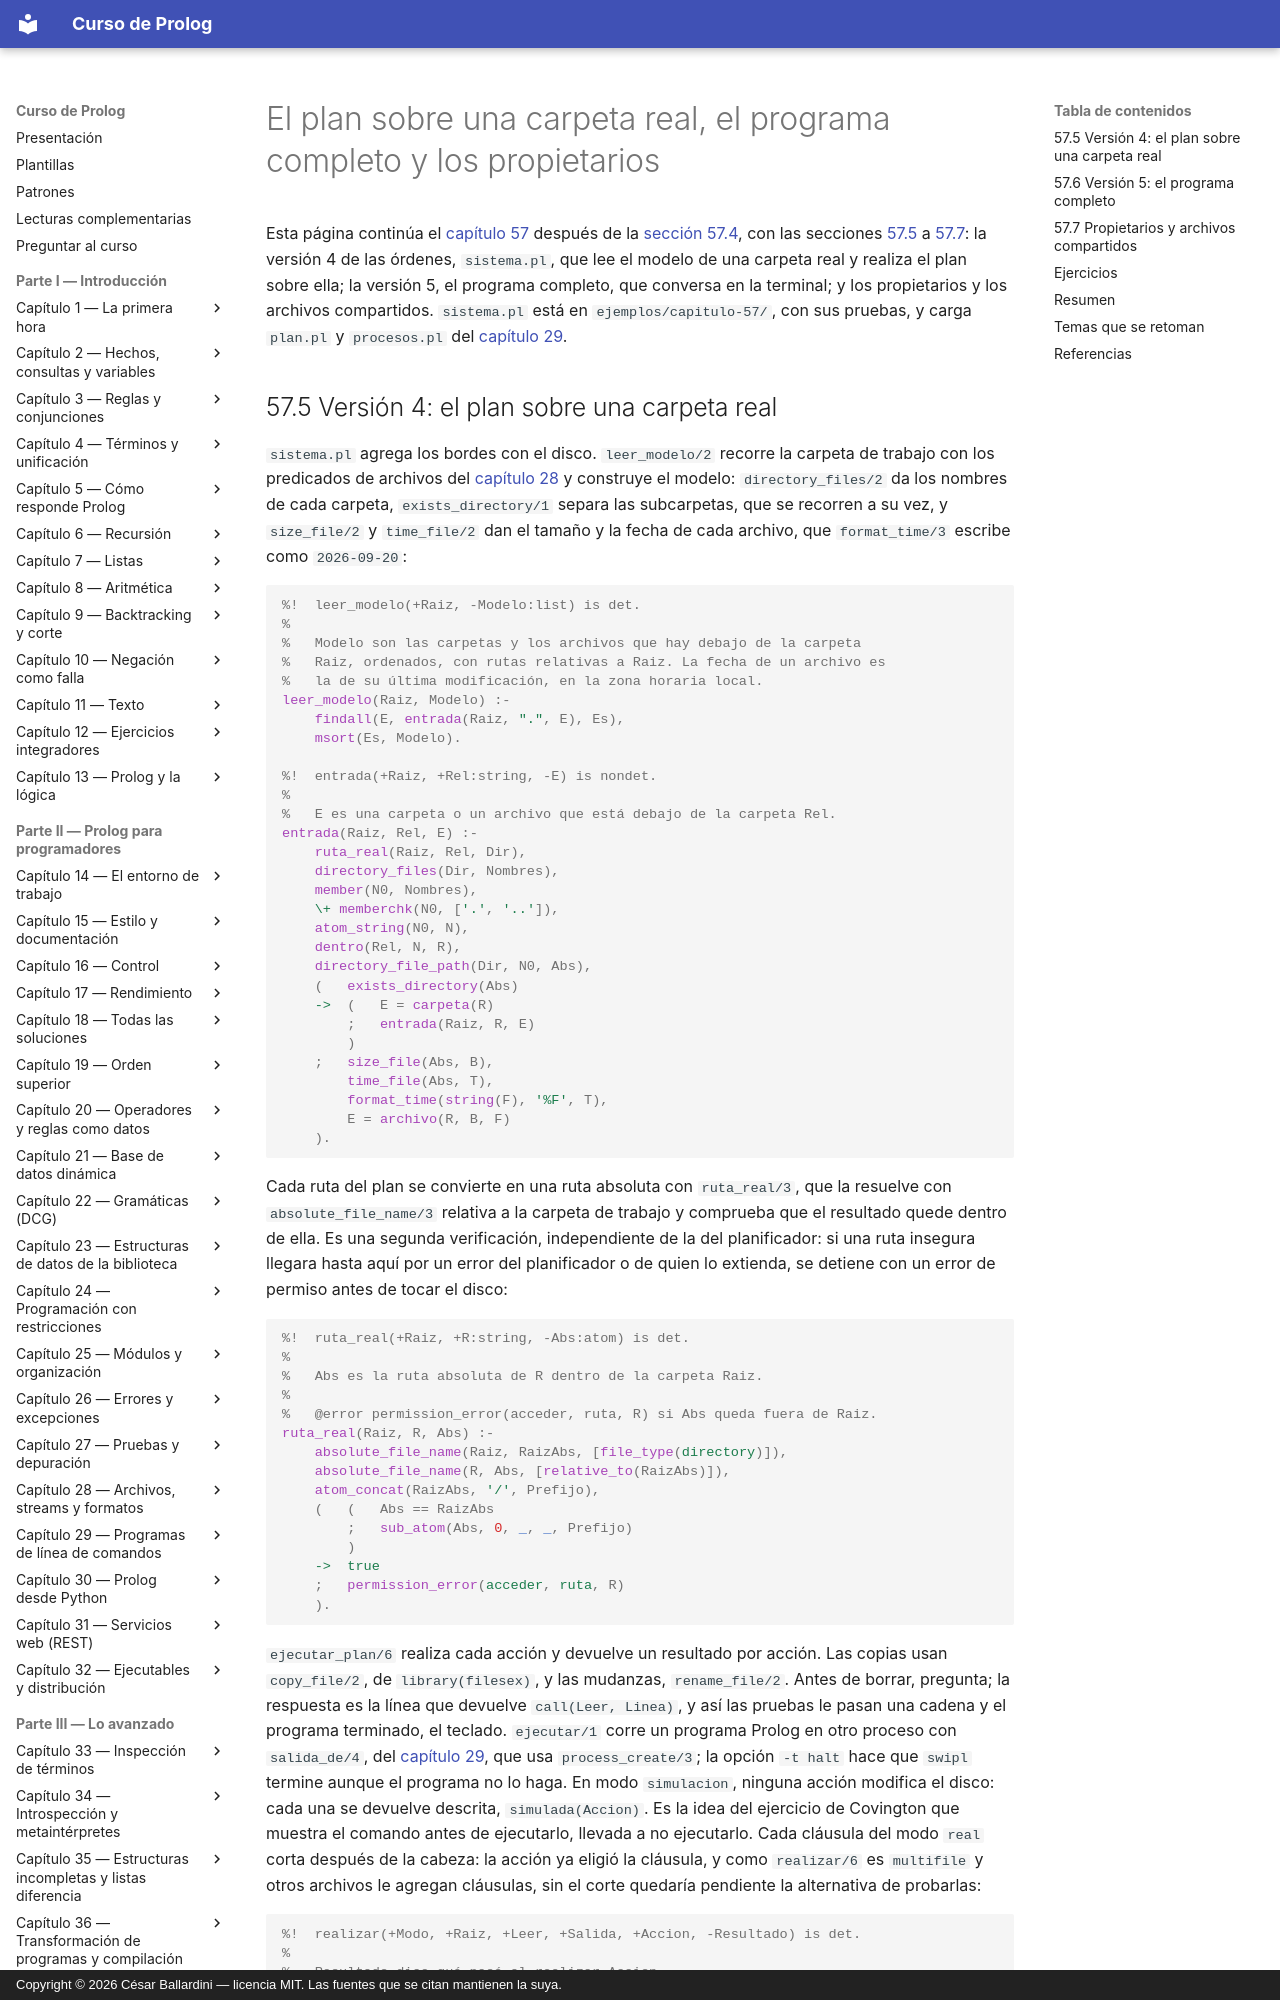

repository: CesarBallardini/curso-de-prolog · page: capitulo-57-proyecto-ordenes-castellano/ejecucion/index.html · generator: mkdocs · copyright: Copyright © 2026 César Ballardini — licencia MIT. Las fuentes que se citan mantienen la suya.

# El plan sobre una carpeta real, el programa completo y los propietarios

Esta página continúa el [capítulo 57](index.md) después de la
[sección 57.4](index.md#574-version-3-del-significado-al-plan), con las
secciones [57.5](#575-version-4-el-plan-sobre-una-carpeta-real) a
[57.7](#577-propietarios-y-archivos-compartidos): la versión 4 de las órdenes,
`sistema.pl`, que lee el modelo de una carpeta real y realiza el plan sobre
ella; la versión 5, el programa completo, que conversa en la terminal; y los
propietarios y los archivos compartidos. `sistema.pl` está en
`ejemplos/capitulo-57/`, con sus pruebas, y carga `plan.pl` y `procesos.pl`
del [capítulo 29](../capitulo-29-programas-de-linea-de-comandos/index.md).
